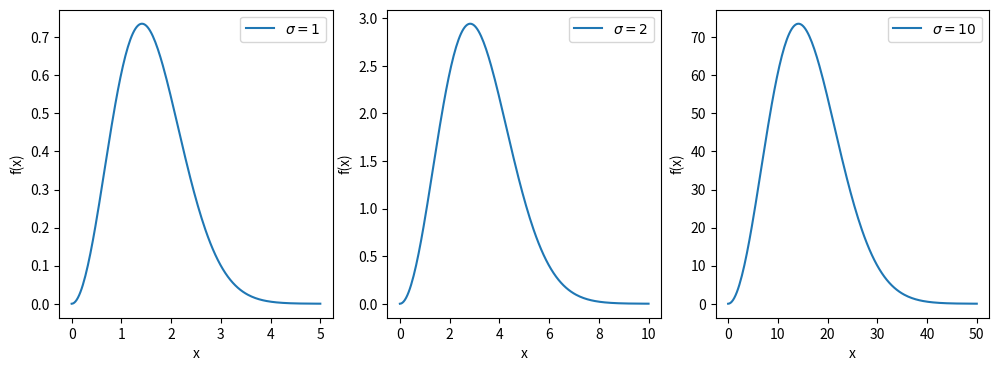
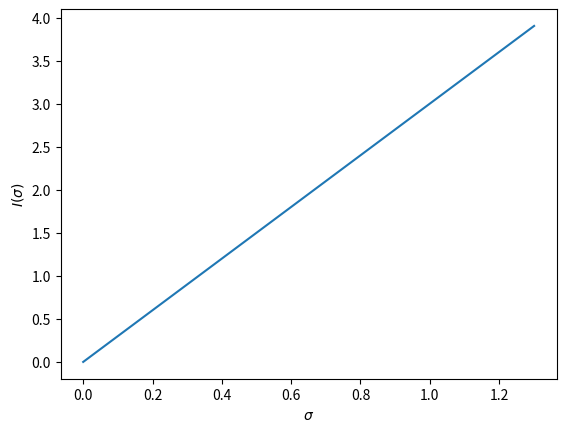
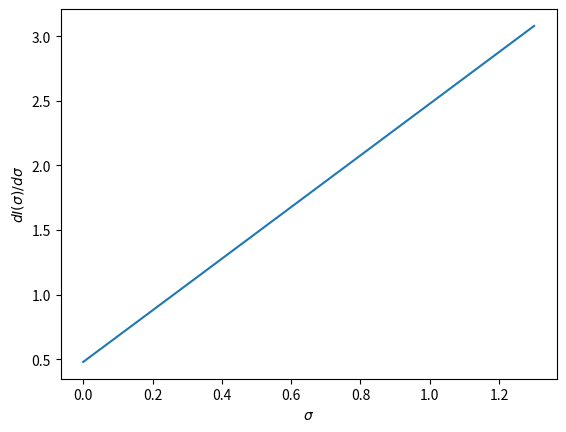

Reproduce these figures in Python, in order.
import numpy as np
import matplotlib.pyplot as plt

def maxwellian(x, sigma):
    return (x**2) * np.exp(-0.5*(x/sigma)**2)

def integrate_maxwellian(sigma, N=20):
    y, wprime = np.polynomial.legendre.leggauss(N)
    a = 1.0 * sigma
    x = a * (1+y)/(1-y)
    w = wprime * 2.0 * a / (1-y**2)
    f = maxwellian(x, sigma)
    I = np.sum(w * f)
    return I

def derivative_maxwellian_integral(sigma, delta_sigma=0.1):
    b = integrate_maxwellian(sigma + delta_sigma)
    a = integrate_maxwellian(sigma - delta_sigma)
    return (b-a)/(2.0*delta_sigma)


# Primer punto. Grafica de la funcion
plt.figure(figsize=(12,4))

sigma = [1,2,10]
for i,s in enumerate(sigma):
    x = np.linspace(0,5*s, 200)
    plt.subplot(1,3,i+1)
    plt.plot(x, maxwellian(x,s), label="$\sigma={:d}$".format(s))
    plt.xlabel("x")
    plt.ylabel("f(x)")
    plt.legend()

plt.savefig("mb.png")


# calcula la integral y la derivada de la integral
n_points = 100
sigma_range = np.linspace(1,20, n_points)
integral = np.zeros(n_points)
derivative = np.zeros(n_points)
for i in range(n_points):
    integral[i] = integrate_maxwellian(sigma_range[i])
    derivative[i] = derivative_maxwellian_integral(sigma_range[i])

# Segundo punto
plt.figure()
plt.plot(np.log10(sigma_range), np.log10(integral))
plt.xlabel("$\sigma$")
plt.ylabel("$I(\sigma)$")
plt.savefig("mb_int.png")

# Tercer punto
plt.figure()
plt.plot(np.log10(sigma_range), np.log10(derivative))
plt.xlabel("$\sigma$")
plt.ylabel("$dI(\sigma)/d\sigma$")
plt.savefig("mb_int_prime.png")

